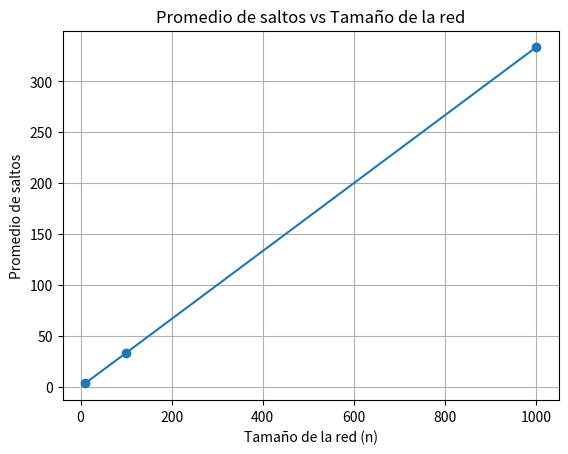

Generate this figure with matplotlib:
import random # importar librería random para la generación de valores aleatorios
from fractions import Fraction # importar librería Fraction para el manejo de fracciones
import matplotlib.pyplot as plt # importar librería matplotlib para la generación de gráficas

num_experimentos = 50000 # número de experimentos a realizar, recomendable mayor a 1000
def calcular_saltos_promedio(n, num_experimentos): # función para calcular el promedio de saltos promedio
    total_saltos = 0
    for _ in range(num_experimentos):
        # Seleccionar dos nodos diferentes A y B
        (A, B)= random.sample(range(n), 2) # se seleccionan dos nodos aleatorios diferentes

        # Calcular la distancia (número de saltos) entre A y B
        saltos = abs(A - B) # se calcula como el valor absoluto de la diferencia entre A y B
        
        # Sumar al total de saltos
        total_saltos += saltos
    
    # Calcular el promedio de saltos
    promedio_saltos = total_saltos / num_experimentos # obtener el promedio como número real
    prom_frac=Fraction(total_saltos, num_experimentos) # obtener el promedio en forma de fracción
    return promedio_saltos, prom_frac

# Tamaños de red a simular
tamanos_red = [10, 100, 1000] # 10 pequeño - 100 mediano - 1000 grande

# Listas para almacenar los resultados
promedios = []
tamanos = []

# Realizar la simulación para cada tamaño de red
for n in tamanos_red:
    promedio = calcular_saltos_promedio(n, num_experimentos)
    print(f"\nPara una red de {n} nodos, el promedio de saltos es: {promedio[0]} o {promedio[1]}")
    promedios.append(promedio[0])
    tamanos.append(n)

    #print(F"Promedio teórico: {(n+1)/3}")

# Grafica
# Graficar los resultados
#
plt.plot(tamanos, promedios, marker='o')
plt.xlabel('Tamaño de la red (n)')
plt.ylabel('Promedio de saltos')
plt.title('Promedio de saltos vs Tamaño de la red')
plt.grid(True)
plt.show()